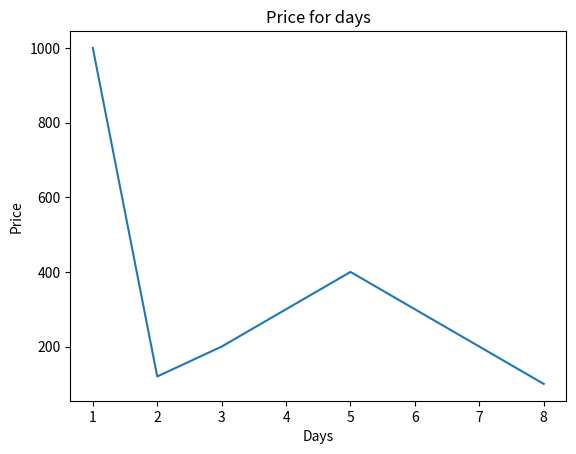

Source code (Python):
data = [1000, 120, 200, 300, 400, 300, 200, 100]
import matplotlib.pyplot as plt

days = (range(1, len(data) + 1))

plt.plot(days, data)
plt.title('Price for days')
plt.xlabel('Days')
plt.ylabel('Price')
plt.show()
print(min(data), max(data), max(data) / 2)
